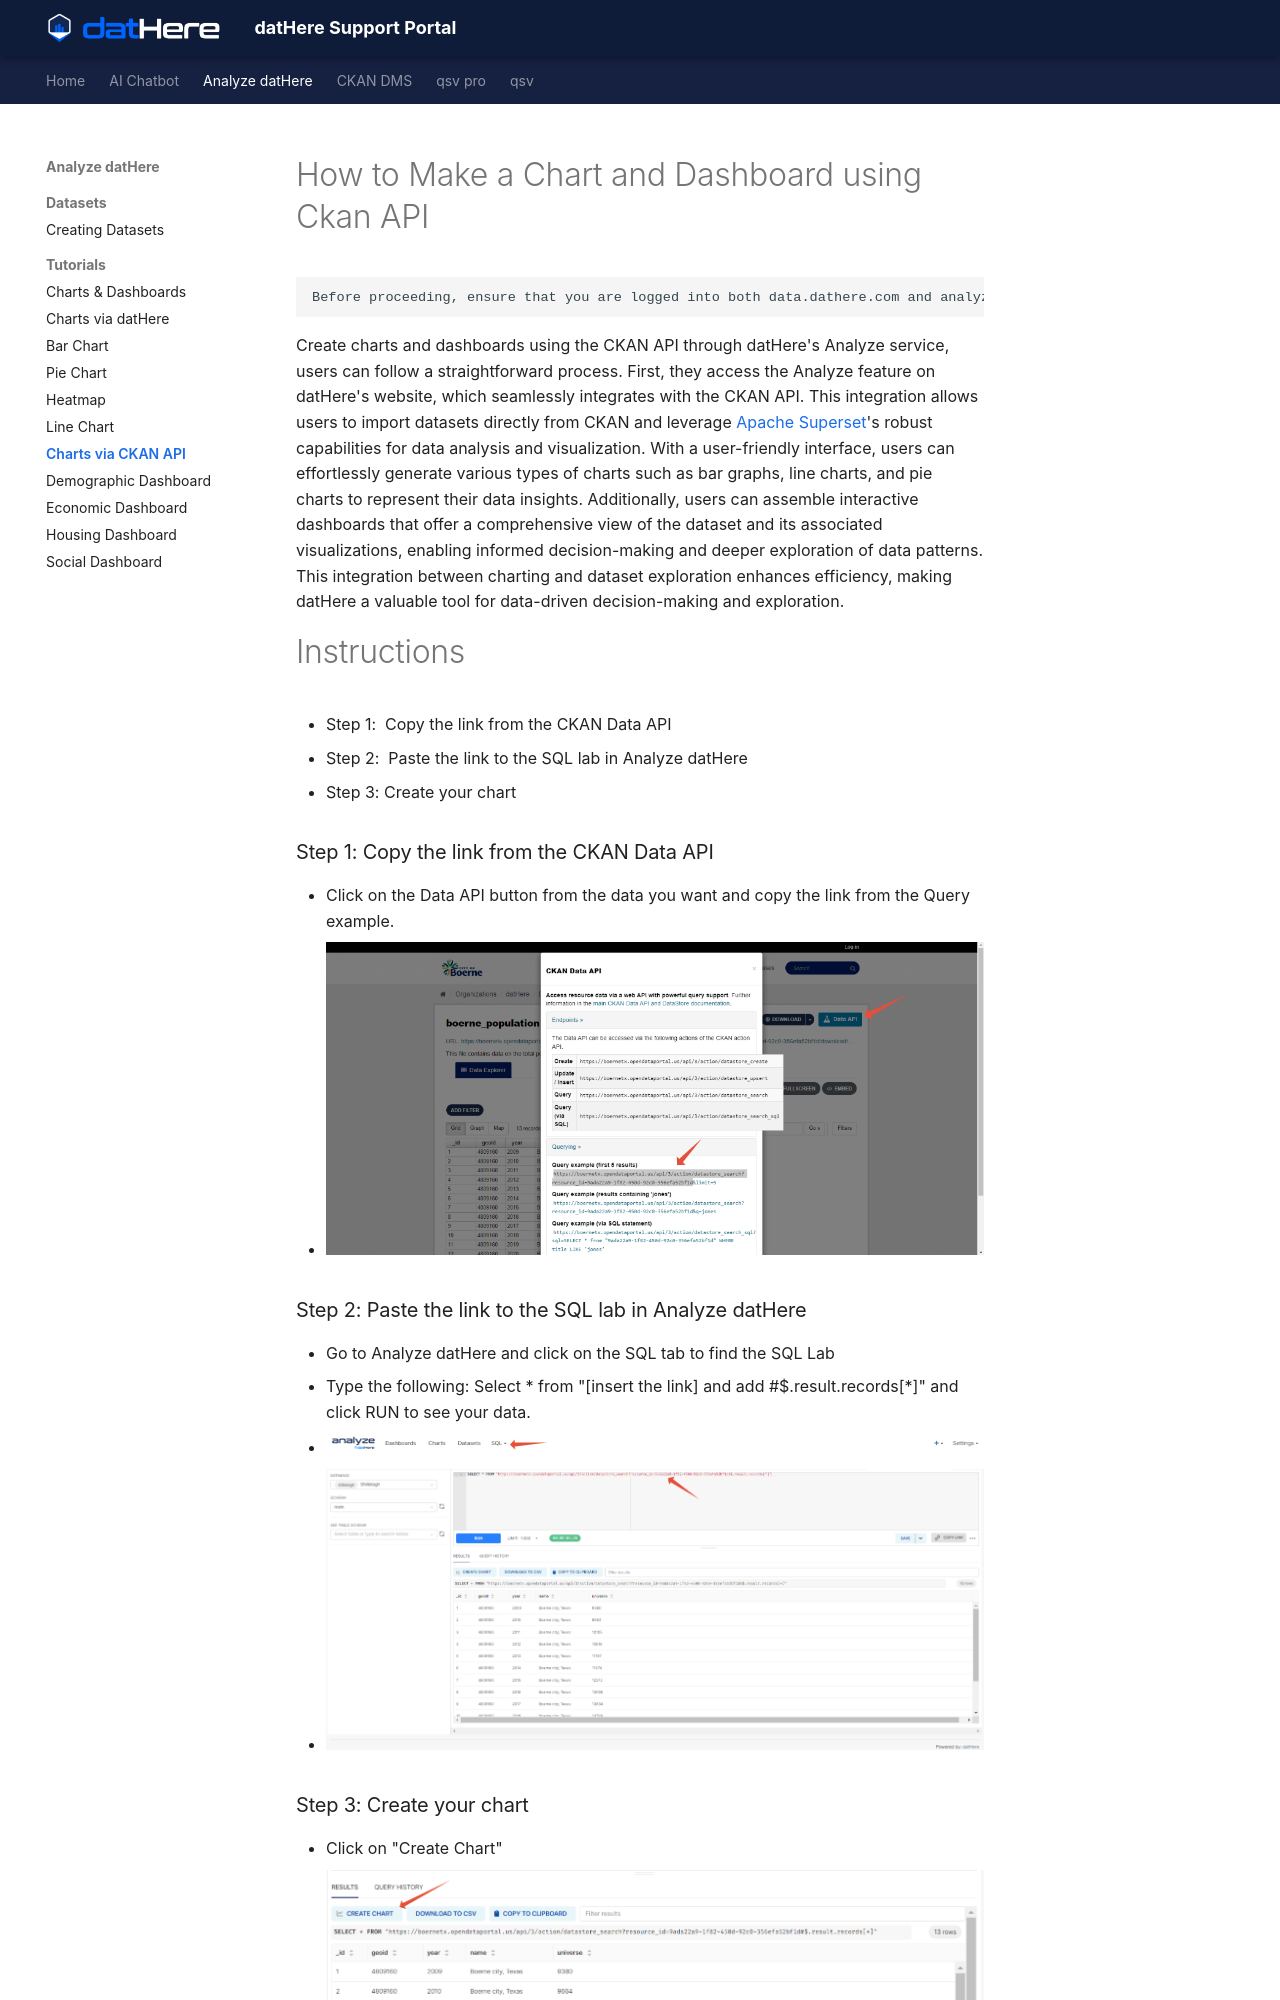

repository: a5dur/support-portal · page: Analyze datHere/Tutorials/How to Make a Chart and Dashboard using Ckan API/index.html · generator: mkdocs

---
title: "How to Make a Chart and Dashboard using Ckan API"
tags: []
created_at: 2024-03-22T14:28:14Z
updated_at: 2024-05-13T13:25:43Z
---

# How to Make a Chart and Dashboard using Ckan API

```
Before proceeding, ensure that you are logged into both data.dathere.com and analyze.dathere.com. This is necessary as the extension is sourced from analyze.dathere.com.
```

Create charts and dashboards using the CKAN API through datHere's Analyze service, users can follow a straightforward process. First, they access the Analyze feature on datHere's website, which seamlessly integrates with the CKAN API. This integration allows users to import datasets directly from CKAN and leverage [Apache Superset](https://support.dathere.com/a/solutions/articles/%20https%3A//superset.apache.org/)'s robust capabilities for data analysis and visualization. With a user-friendly interface, users can effortlessly generate various types of charts such as bar graphs, line charts, and pie charts to represent their data insights. Additionally, users can assemble interactive dashboards that offer a comprehensive view of the dataset and its associated visualizations, enabling informed decision-making and deeper exploration of data patterns. This integration between charting and dataset exploration enhances efficiency, making datHere a valuable tool for data-driven decision-making and exploration. 

# Instructions

- Step 1:  Copy the link from the CKAN Data API
- Step 2:  Paste the link to the SQL lab in Analyze datHere
- Step 3: Create your chart
